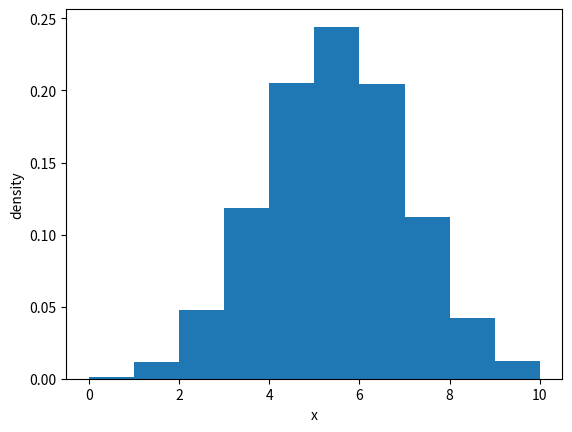

This figure's Python source:
# -*- coding:utf-8 -*-
from scipy.stats import binom, norm, beta, expon
import numpy as np
from matplotlib import pyplot as plt
# 概率分布的模型

# 常见的分布还有 f: F分布, t: 学生 T分布
# 二项分布
# n表示 n次重复独立试验
# p表示事件 A出现的概率
# size表示做多少次二项分布试验
# rvs: 产生服从指定分布的随机数
binom_data = binom.rvs(n=10, p=0.5, size=10000)
# std: 标准差
# mean: 平均值
print("Mean: %g" % np.mean(binom_data))
print("SD: %g" % np.std(binom_data, ddof=1))
plt.hist(binom_data, density=True)
plt.xlabel('x')
plt.ylabel("density")

plt.show()
